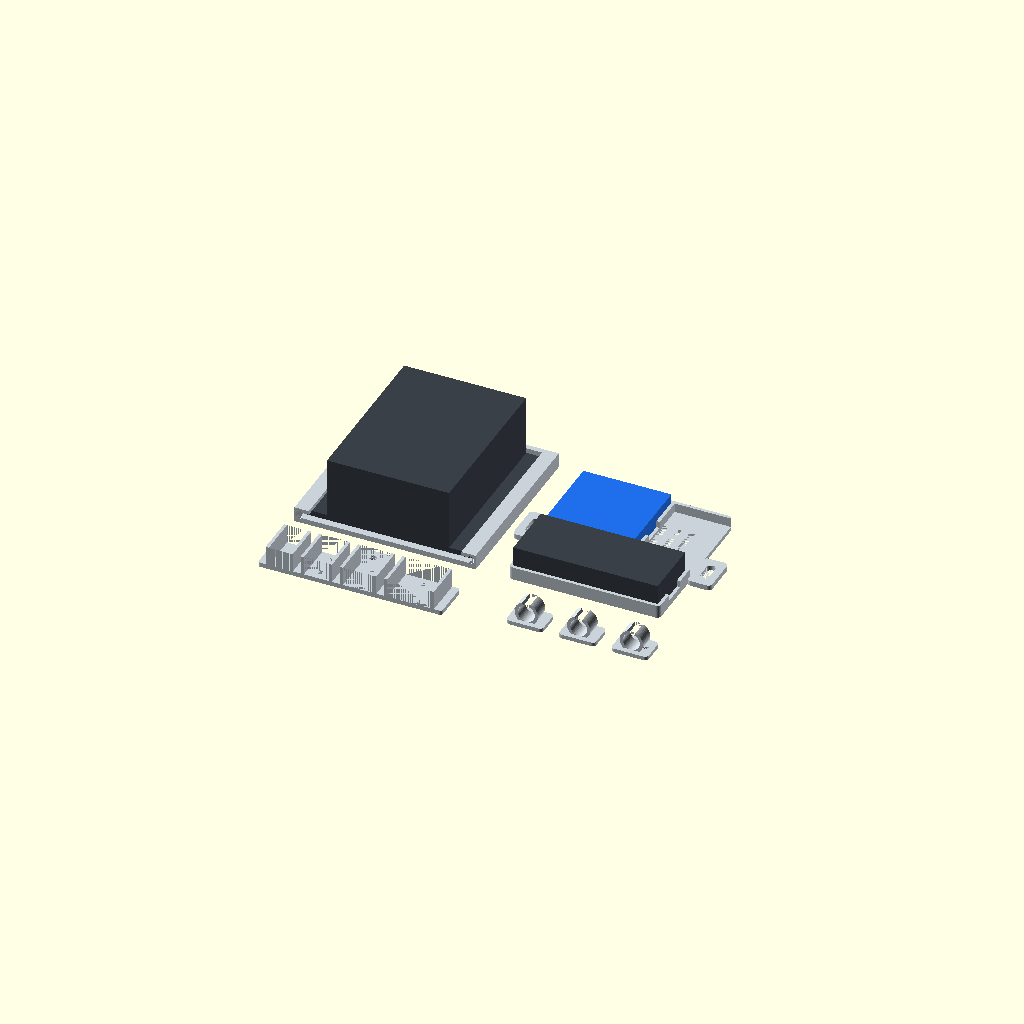
Cell 1 — every parameter at its default value.
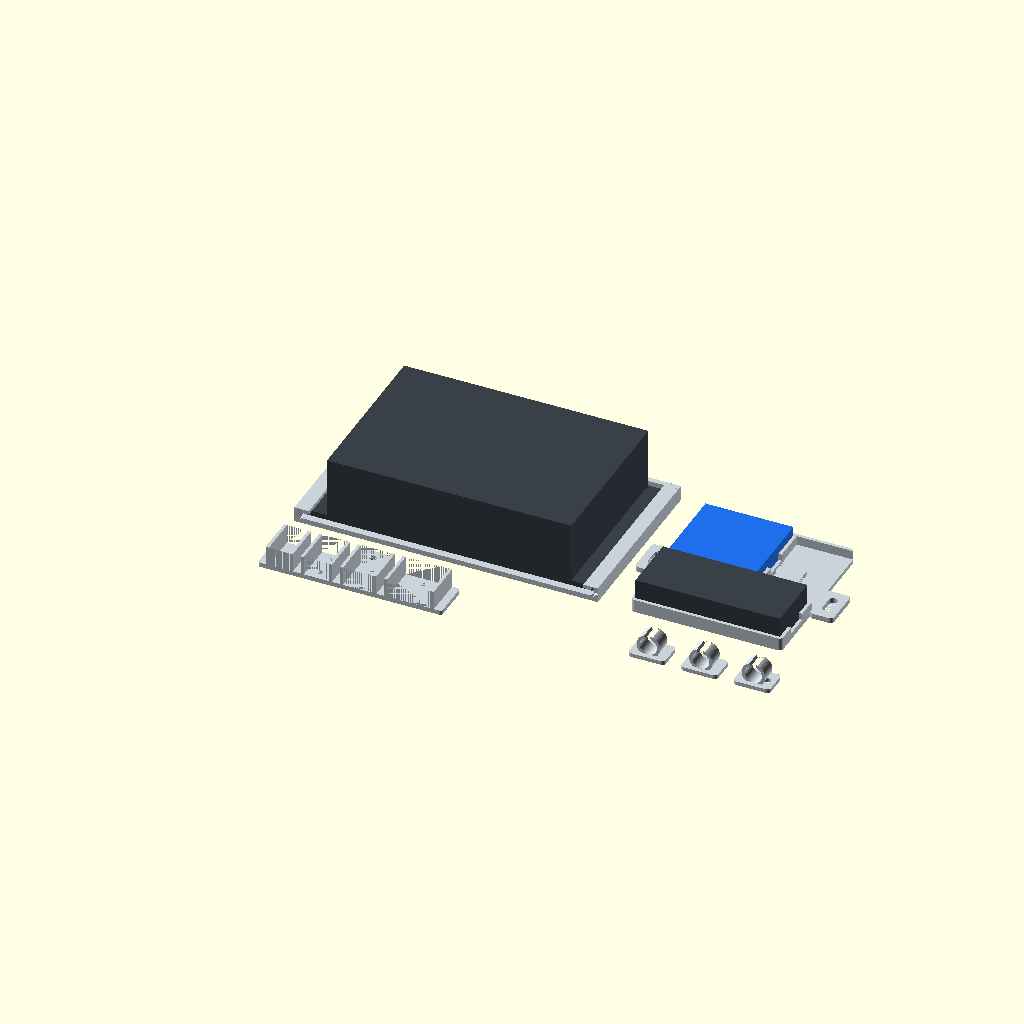
Cell 2: box_l = 186 (everything else at default).
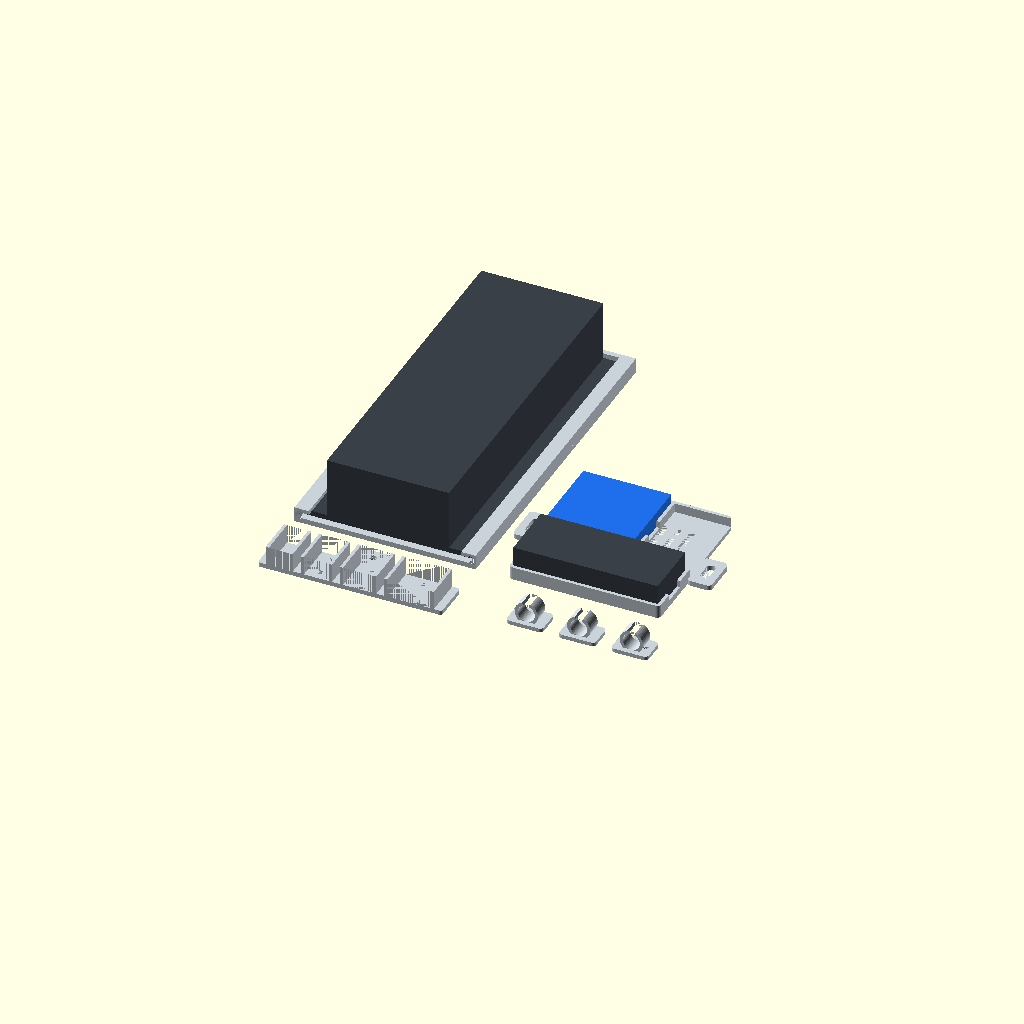
Cell 3: the same model with box_w = 252.
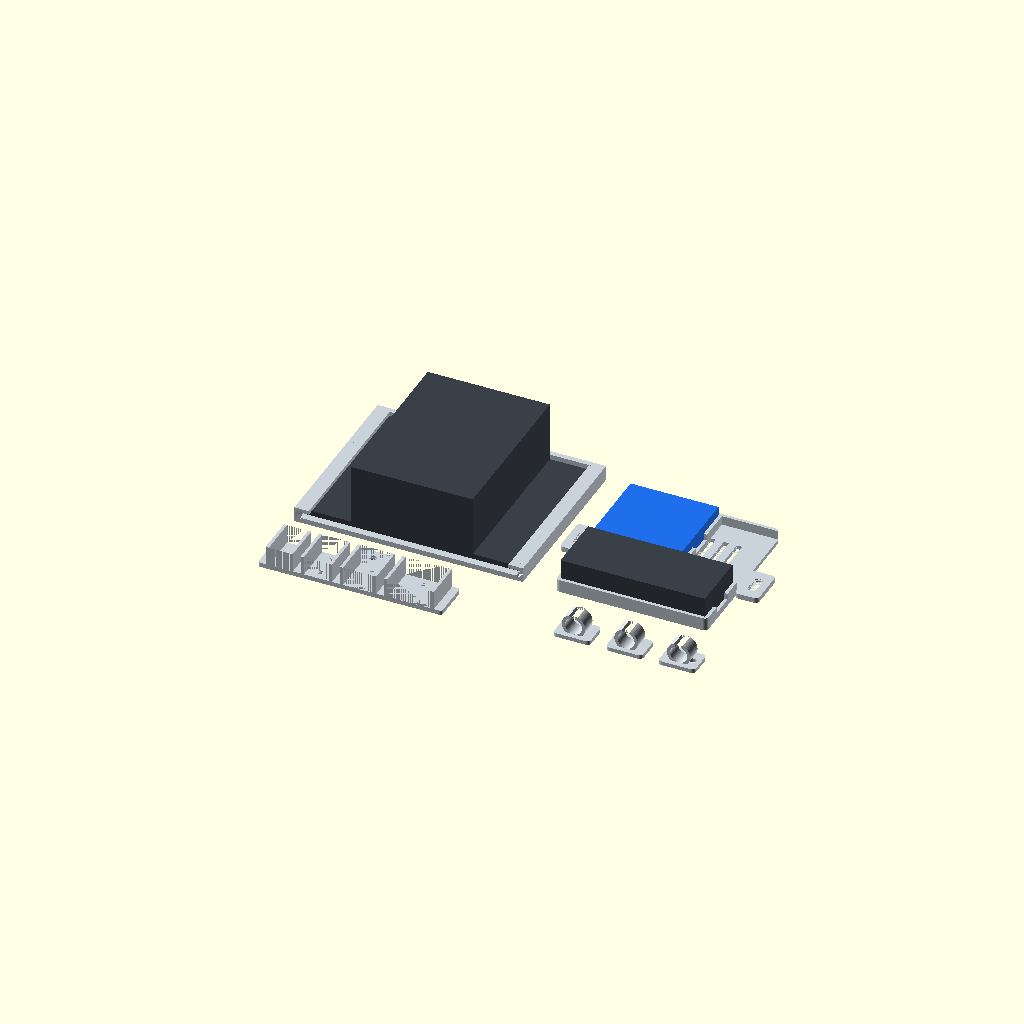
Cell 4: the same model with ear_len = 36.
One fixed orthographic camera (rotation 55°, 0°, 25°; colour scheme Cornfield) for every cell.
OpenSCAD source file print/service-kit/service-kit.scad:
// =====================================================================
// Slate Cockpit - service kit
// The parts that make the install clean and quick to service:
//   "rail"       slide-out rail for the brain enclosure. Its existing ears
//                slide into the two channels; one thumbscrew locks it.
//                Pulling the brain = loosen 1 thumbscrew, unplug 1 connector.
//   "dt_bracket" service-point bracket: holds the Deutsch DT plugs where every
//                run meets (12 V, screen, cams, truck box), zip-tied in saddles.
//   "loom_clip"  snap clip for split loom, on a VHB pad or an M5 screw.
//   "dock"       tray for the Carlinkit + powered USB hub, velcro-strapped,
//                bolts beside the rail on the same dash rail slots.
//   "assembly"   all of the above in place (preview only).
//
// WHERE THE NUMBERS COME FROM
//  FROM THIS REPO: the brain enclosure's ears (brain-enclosure.scad):
//   18 mm long, 4 mm thick, slots on a 70 mm pitch, body 93 x 126 mm.
//  ASSUMED - CHECK BEFORE PRINTING:
//   - THE DASH RAIL IS UNMEASURED (same as the enclosure). The rail plate
//     has slots on rail_mount_pitch for 1/4-20 or M6.
//   - Deutsch DT plug body widths (dt_w) are estimates from TE drawings
//     seen in listings, not measured: 2/4/6/12-pin ~ 16/19/23/33 mm. Print one
//     saddle strip and try the real plugs first.
//   - Carlinkit CPC200-CCPA and hub sizes (dock_*) are listing sizes.
// =====================================================================

part = "assembly";

/* ---------- brain enclosure (from brain-enclosure.scad) ---------- */
box_l        = 93;     // mm along X (ears at each X end)
box_w        = 126;    // mm along Y (slide direction)
ear_len      = 18;     // mm
ear_t        = 4;      // mm
ear_pitch    = 70;     // mm between the two slots on an ear (along Y)

/* ---------- rail ---------- */
clear        = 0.5;    // mm slide clearance per side
plate_t      = 4;      // mm
lip_over     = 7;      // mm the channel lip overlaps the ear
lip_t        = 3;      // mm
rail_len     = box_w + 10;
stop_t       = 4;      // mm back stop
thumb_d      = 6.6;    // mm 1/4-20 / M6 lock screw (into a heat-set insert)
insert_d     = 8.0;    // mm 1/4-20 heat-set insert hole (use 7.9 for M6)
rail_mount_d = 6.6;    // mm
rail_mount_pitch = 60; // mm ASSUMED, slots along Y on the plate centre line
slot_len     = 10;     // mm adjustment

/* ---------- DT service bracket ---------- */
dt_w         = [16, 19, 23, 33];   // mm ASSUMED plug body widths (2/4/6/12-pin)
dt_h         = 18;     // mm saddle height
dt_gap       = 6;      // mm between saddles
dt_base_t    = 3.5;    // mm
dt_depth     = 30;     // mm along the plug
tie_slot     = [4.5, 2.2]; // mm zip-tie slot

/* ---------- loom clip ---------- */
loom_d       = 13;     // mm split loom OD (10 or 13 are common)
clip_t       = 2.4;    // mm
clip_w       = 12;     // mm
clip_open    = 0.72;   // fraction of loom_d left open for the snap
pad          = [28, 20, 3]; // mm VHB pad base
screw_d      = 5.4;    // mm M5

/* ---------- dock ---------- */
dock_cl      = [67, 67, 14];  // mm Carlinkit CPC200-CCPA (listing size)
dock_hub     = [110, 45, 22]; // mm powered USB hub (typical 4-port)
dock_wall    = 2.5;
dock_floor   = 3;
strap_slot   = [3.2, 22];     // mm velcro strap slots

$fn = 48;
eps = 0.01;

/* ---------- derived ---------- */
ch_in   = box_l + 2*ear_len + 2*clear;   // channel inside width (X)
plate_w = ch_in + 2*(lip_t + 1);         // plate width (X)

module rbox(l, w, h, r=2) { translate([r, r, 0]) linear_extrude(h) offset(r) square([l - 2*r, w - 2*r]); }
module slot(d, len, h) { hull() for (s=[-1,1]) translate([0, s*len/2, 0]) cylinder(d=d, h=h); }

// ---------------- rail ----------------
module rail() {
  difference() {
    union() {
      rbox(plate_w, rail_len, plate_t, 3);
      // two channels: wall + lip over each ear
      for (side=[0,1]) {
        x0 = side == 0 ? 0 : plate_w - (lip_t + 1);
        translate([x0, 0, 0]) cube([lip_t + 1, rail_len, plate_t + ear_t + clear + lip_t]);
        lx = side == 0 ? 0 : plate_w - (lip_t + 1) - lip_over;
        translate([lx, 0, plate_t + ear_t + clear]) cube([lip_over + lip_t + 1, rail_len, lip_t]);
      }
      // back stop
      translate([0, rail_len - stop_t, 0]) cube([plate_w, stop_t, plate_t + ear_t + clear + lip_t]);
      // lock boss at the front, under the first ear slot
      for (side=[0,1]) translate([side == 0 ? lip_t + 1 + ear_len/2 : plate_w - lip_t - 1 - ear_len/2, (rail_len - ear_pitch)/2 - 3, 0])
        cylinder(d=insert_d + 5, h=plate_t);
    }
    // mounting slots to the dash rail
    for (s=[-1,1]) translate([plate_w/2, rail_len/2 + s*rail_mount_pitch/2, -eps]) slot(rail_mount_d, slot_len, plate_t + 2*eps);
    // lock inserts (one per side; use one or both)
    for (side=[0,1]) translate([side == 0 ? lip_t + 1 + ear_len/2 : plate_w - lip_t - 1 - ear_len/2, (rail_len - ear_pitch)/2 - 3, -eps])
      cylinder(d=insert_d, h=plate_t + 2*eps);
    // vents / weight
    for (y=[20:16:rail_len-30]) if (abs(y + 4 - (rail_len/2 - rail_mount_pitch/2)) > 14 && abs(y + 4 - (rail_len/2 + rail_mount_pitch/2)) > 14)
      translate([plate_w/2 - 25, y, -eps]) rbox(50, 8, plate_t + 2*eps, 2);
    // lead-in chamfer on the channels
    for (side=[0,1]) translate([side == 0 ? lip_t + 1 : plate_w - lip_t - 1, -eps, plate_t + ear_t/2 + clear])
      rotate([-90,0,0]) cylinder(d1=ear_t + 4, d2=ear_t, h=6, $fn=4);
  }
}

// ---------------- DT bracket ----------------
function dt_total(i=0) = i >= len(dt_w) ? dt_gap : dt_w[i] + 2*2.4 + dt_gap + dt_total(i + 1);
function dt_x(i) = i == 0 ? dt_gap : dt_x(i - 1) + dt_w[i - 1] + 2*2.4 + dt_gap;
module dt_bracket() {
  L = dt_total();
  difference() {
    union() {
      rbox(L, dt_depth, dt_base_t, 2);
      for (i=[0:len(dt_w)-1]) translate([dt_x(i), 0, 0]) difference() {
        cube([dt_w[i] + 4.8, dt_depth, dt_h]);
        translate([2.4, -eps, dt_base_t]) cube([dt_w[i], dt_depth + 2*eps, dt_h]);
      }
      // mounting tab
      translate([L/2 - 12, dt_depth - eps, 0]) rbox(24, 16, dt_base_t, 3);
    }
    for (i=[0:len(dt_w)-1]) for (y=[7, dt_depth - 7]) translate([dt_x(i) + 2.4 + dt_w[i]/2 - tie_slot[1]/2 - 0, y - tie_slot[0]/2, -eps])
      cube([tie_slot[1], tie_slot[0], dt_base_t + 2*eps]);
    translate([L/2, dt_depth + 8, -eps]) cylinder(d=screw_d, h=dt_base_t + 2*eps);
  }
}

// ---------------- loom clip ----------------
module loom_clip(screw=false) {
  r = loom_d/2;
  difference() {
    union() {
      translate([-pad[0]/2, -pad[1]/2, 0]) rbox(pad[0], pad[1], pad[2], 3);
      translate([0, clip_w/2, pad[2] + r]) rotate([90,0,0]) difference() {
        cylinder(r=r + clip_t, h=clip_w);
        translate([0,0,-eps]) cylinder(r=r, h=clip_w + 2*eps);
        // snap opening at the top
        a = asin(clip_open/2) * 2;
        translate([0,0,-eps]) linear_extrude(clip_w + 2*eps) polygon([[0,0], [ (r+clip_t+2)*sin(a/2), (r+clip_t+2)*cos(a/2) ], [ -(r+clip_t+2)*sin(a/2), (r+clip_t+2)*cos(a/2) ]]);
      }
      translate([-(r + clip_t)*0.7, -clip_w/2, 0]) cube([(r + clip_t)*1.4, clip_w, pad[2] + r*0.6]);
    }
    translate([0, 0, pad[2] + r]) rotate([90,0,0]) translate([0,0,-clip_w]) cylinder(r=r, h=2*clip_w);
    if (screw) translate([pad[0]/2 - 6, 0, -eps]) cylinder(d=screw_d, h=pad[2] + 2*eps);
  }
}

// ---------------- dock ----------------
module dock() {
  L = dock_hub[0] + 2*dock_wall;
  W = dock_cl[1] + dock_hub[1] + 3*dock_wall;
  H = 10;
  difference() {
    union() {
      rbox(L, W, dock_floor, 3);
      difference() {
        rbox(L, W, H, 3);
        translate([dock_wall, dock_wall, dock_floor]) cube([dock_hub[0], dock_hub[1], H]);
        translate([dock_wall, 2*dock_wall + dock_hub[1], dock_floor]) cube([dock_cl[0], dock_cl[1], H]);
        translate([2*dock_wall + dock_cl[0], 2*dock_wall + dock_hub[1], dock_floor]) cube([L, dock_cl[1], H]);
        // cable exits
        for (y=[dock_wall + dock_hub[1]/2, 2*dock_wall + dock_hub[1] + dock_cl[1]/2]) translate([-eps, y - 9, dock_floor + 2]) cube([L + 2*eps, 18, H]);
      }
      // ears onto the same dash rail as the brain rail
      for (s=[-1,1]) translate([L/2 + s*(L/2 + 9) - 9, W/2 - 15, 0]) rbox(18, 30, 4, 3);
    }
    for (s=[-1,1]) translate([L/2 + s*(L/2 + 9), W/2, -eps]) slot(rail_mount_d, slot_len, 4 + 2*eps);
    // velcro strap slots across each bay
    for (x=[L*0.25, L*0.7]) translate([x - strap_slot[1]/2, dock_wall + dock_hub[1]/2 - strap_slot[0]/2 - 14, -eps]) cube([strap_slot[1], strap_slot[0], dock_floor + 2*eps]);
    for (x=[L*0.25, L*0.7]) translate([x - strap_slot[1]/2, dock_wall + dock_hub[1]/2 - strap_slot[0]/2 + 14, -eps]) cube([strap_slot[1], strap_slot[0], dock_floor + 2*eps]);
    translate([dock_wall + dock_cl[0]/2 - strap_slot[1]/2, 2*dock_wall + dock_hub[1] + 10, -eps]) cube([strap_slot[1], strap_slot[0], dock_floor + 2*eps]);
    translate([dock_wall + dock_cl[0]/2 - strap_slot[1]/2, 2*dock_wall + dock_hub[1] + dock_cl[1] - 13, -eps]) cube([strap_slot[1], strap_slot[0], dock_floor + 2*eps]);
    // vents
    for (x=[12:10:L-14]) translate([x, W - dock_wall - dock_cl[1]/2 - 15, -eps]) cube([4, 30, dock_floor + 2*eps]);
  }
}

// ---------------- dummies for the assembly ----------------
module brain_dummy() {
  color("#3a4048") translate([lip_t + 1 + clear + ear_len, 5, plate_t + clear]) {
    cube([box_l, box_w, 50]);
    for (side=[0,1]) translate([side == 0 ? -ear_len : box_l, 0, 0]) cube([ear_len, box_w, ear_t]);
  }
}

if (part == "rail") rail();
else if (part == "dt_bracket") dt_bracket();
else if (part == "loom_clip") loom_clip(false);
else if (part == "loom_clip_screw") loom_clip(true);
else if (part == "dock") dock();
else if (part == "assembly") {
  color("#c9d1d9") rail();
  brain_dummy();
  color("#c9d1d9") translate([plate_w + 25, 0, 0]) dock();
  color("#3a4048") translate([plate_w + 25 + dock_wall, dock_wall, dock_floor]) cube(dock_hub);
  color("#1f6feb") translate([plate_w + 25 + dock_wall, 2*dock_wall + dock_hub[1], dock_floor]) cube(dock_cl);
  color("#c9d1d9") translate([0, -60, 0]) dt_bracket();
  color("#c9d1d9") for (i=[0:2]) translate([plate_w + 60 + i*40, -40, 0]) loom_clip(i == 2);
}
Parameter table extracted from the source (name, type, default, range or options):
part: string, default "assembly"
box_l: number, default 93
box_w: number, default 126
ear_len: number, default 18
ear_t: number, default 4
ear_pitch: number, default 70
clear: number, default 0.5
plate_t: number, default 4
lip_over: number, default 7
lip_t: number, default 3
stop_t: number, default 4
thumb_d: number, default 6.6
insert_d: number, default 8
rail_mount_d: number, default 6.6
rail_mount_pitch: number, default 60
slot_len: number, default 10
dt_w: vector, default [16, 19, 23, 33]
dt_h: number, default 18
dt_gap: number, default 6
dt_base_t: number, default 3.5
dt_depth: number, default 30
tie_slot: vector, default [4.5, 2.2]
loom_d: number, default 13
clip_t: number, default 2.4
clip_w: number, default 12
clip_open: number, default 0.72
pad: vector, default [28, 20, 3]
screw_d: number, default 5.4
dock_cl: vector, default [67, 67, 14]
dock_hub: vector, default [110, 45, 22]
dock_wall: number, default 2.5
dock_floor: number, default 3
strap_slot: vector, default [3.2, 22]
eps: number, default 0.01
